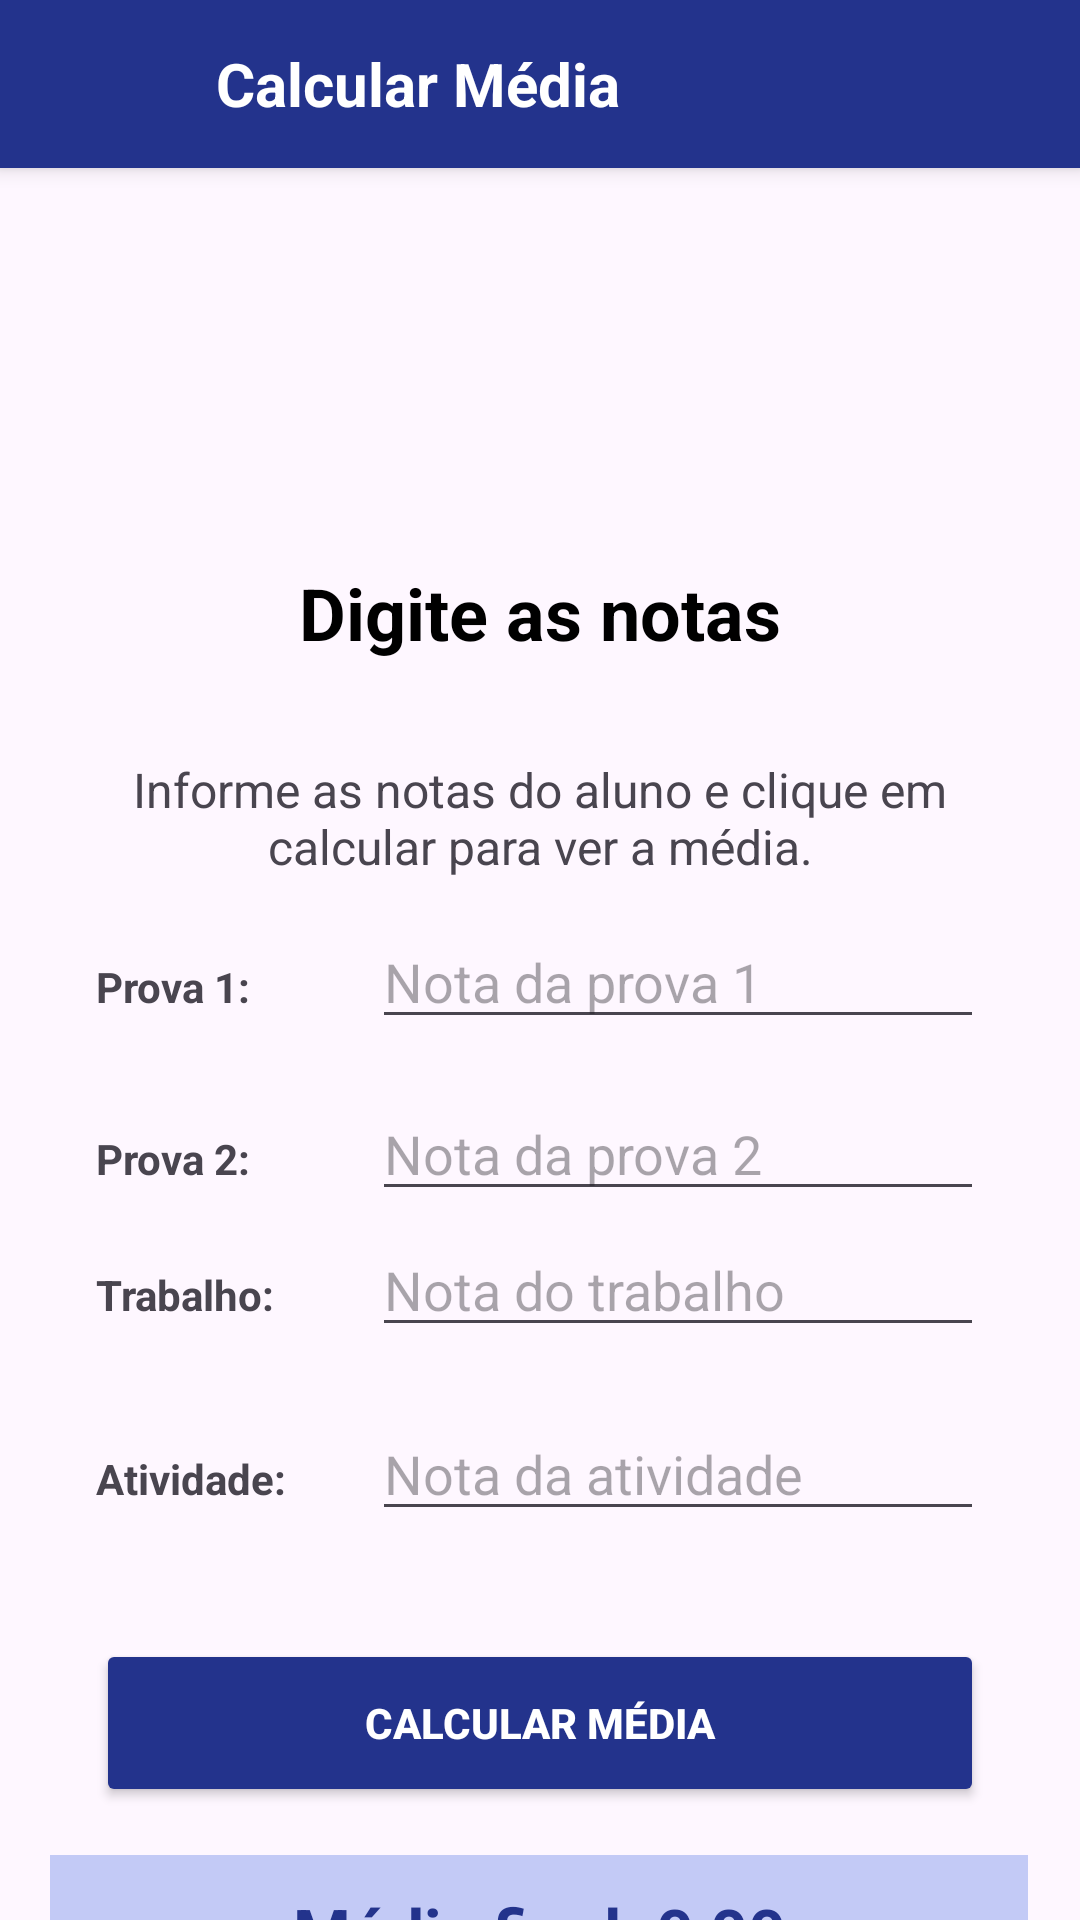

Produce the Android XML layout that renders to this screen, including the resource entries it uses.
<!-- AndroidManifest.xml: application theme Theme.MediaAluno -->
<!-- res/layout/activity_calcular_media.xml -->
<?xml version="1.0" encoding="utf-8"?>
<androidx.constraintlayout.widget.ConstraintLayout xmlns:android="http://schemas.android.com/apk/res/android"
    xmlns:app="http://schemas.android.com/apk/res-auto"
    xmlns:tools="http://schemas.android.com/tools"
    android:id="@+id/main"
    android:layout_width="match_parent"
    android:layout_height="match_parent"
    tools:context=".Calcular_Media">

    <TextView
        android:id="@+id/textView4"
        android:layout_width="0dp"
        android:layout_height="56dp"
        android:background="#23338C"
        android:elevation="4dp"
        android:gravity="center_vertical"
        android:paddingStart="72dp"
        android:paddingEnd="16dp"
        android:text="Calcular Média"
        android:textColor="#FFFFFF"
        android:textSize="20sp"
        android:textStyle="bold"
        app:layout_constraintEnd_toEndOf="parent"
        app:layout_constraintStart_toStartOf="parent"
        app:layout_constraintTop_toTopOf="parent" />

    <TextView
        android:id="@+id/textView6"
        android:layout_width="0dp"
        android:layout_height="wrap_content"
        android:layout_marginStart="32dp"
        android:layout_marginTop="32dp"
        android:layout_marginEnd="32dp"
        android:gravity="center"
        android:text="Informe as notas do aluno e clique em calcular para ver a média."
        android:textSize="16sp"
        app:layout_constraintEnd_toEndOf="parent"
        app:layout_constraintHorizontal_bias="0.0"
        app:layout_constraintStart_toStartOf="parent"
        app:layout_constraintTop_toBottomOf="@+id/textView5" />

    <EditText
        android:id="@+id/edtNota3"
        android:layout_width="0dp"
        android:layout_height="wrap_content"
        android:layout_marginStart="12dp"
        android:layout_marginTop="4dp"
        android:layout_marginEnd="32dp"
        android:hint="Nota do trabalho"
        android:inputType="numberDecimal"
        app:layout_constraintEnd_toEndOf="parent"
        app:layout_constraintHorizontal_bias="0.0"
        app:layout_constraintStart_toEndOf="@+id/textView9"
        app:layout_constraintTop_toBottomOf="@+id/edtNota2" />

    <TextView
        android:id="@+id/textView10"
        android:layout_width="80dp"
        android:layout_height="wrap_content"
        android:layout_marginStart="32dp"
        android:text="Atividade:"
        android:textStyle="bold"
        app:layout_constraintBaseline_toBaselineOf="@+id/edtNota4"
        app:layout_constraintStart_toStartOf="parent" />

    <EditText
        android:id="@+id/edtNota2"
        android:layout_width="0dp"
        android:layout_height="wrap_content"
        android:layout_marginStart="12dp"
        android:layout_marginTop="16dp"
        android:layout_marginEnd="32dp"
        android:hint="Nota da prova 2"
        android:inputType="numberDecimal"
        app:layout_constraintEnd_toEndOf="parent"
        app:layout_constraintHorizontal_bias="0.0"
        app:layout_constraintStart_toEndOf="@+id/textView8"
        app:layout_constraintTop_toBottomOf="@+id/edtNota1" />

    <EditText
        android:id="@+id/edtNota4"
        android:layout_width="0dp"
        android:layout_height="wrap_content"
        android:layout_marginStart="12dp"
        android:layout_marginTop="20dp"
        android:layout_marginEnd="32dp"
        android:hint="Nota da atividade"
        android:inputType="numberDecimal"
        app:layout_constraintEnd_toEndOf="parent"
        app:layout_constraintHorizontal_bias="0.0"
        app:layout_constraintStart_toEndOf="@+id/textView10"
        app:layout_constraintTop_toBottomOf="@+id/edtNota3" />

    <TextView
        android:id="@+id/textView9"
        android:layout_width="80dp"
        android:layout_height="wrap_content"
        android:layout_marginStart="32dp"
        android:text="Trabalho:"
        android:textStyle="bold"
        app:layout_constraintBaseline_toBaselineOf="@+id/edtNota3"
        app:layout_constraintStart_toStartOf="parent" />

    <TextView
        android:id="@+id/textView8"
        android:layout_width="80dp"
        android:layout_height="wrap_content"
        android:layout_marginStart="32dp"
        android:text="Prova 2:"
        android:textStyle="bold"
        app:layout_constraintBaseline_toBaselineOf="@+id/edtNota2"
        app:layout_constraintStart_toStartOf="parent" />

    <TextView
        android:id="@+id/txt_resultado"
        android:layout_width="326dp"
        android:layout_height="51dp"
        android:layout_marginTop="16dp"
        android:background="#C3CAF6"
        android:gravity="center"
        android:text="Média final: 0,00"
        android:textColor="#23338C"
        android:textSize="22sp"
        android:textStyle="bold"
        app:layout_constraintEnd_toEndOf="parent"
        app:layout_constraintHorizontal_bias="0.486"
        app:layout_constraintStart_toStartOf="parent"
        app:layout_constraintTop_toBottomOf="@+id/btn_Resultado" />

    <Button
        android:id="@+id/btn_Resultado"
        android:layout_width="0dp"
        android:layout_height="56dp"
        android:layout_marginStart="32dp"
        android:layout_marginTop="36dp"
        android:layout_marginEnd="32dp"
        android:backgroundTint="#23338C"
        android:text="Calcular Média"
        android:textColor="#FFFFFF"
        android:textStyle="bold"
        app:layout_constraintEnd_toEndOf="parent"
        app:layout_constraintHorizontal_bias="0.0"
        app:layout_constraintStart_toStartOf="parent"
        app:layout_constraintTop_toBottomOf="@+id/edtNota4" />

    <EditText
        android:id="@+id/edtNota1"
        android:layout_width="0dp"
        android:layout_height="wrap_content"
        android:layout_marginStart="12dp"
        android:layout_marginTop="12dp"
        android:layout_marginEnd="32dp"
        android:hint="Nota da prova 1"
        android:inputType="numberDecimal"
        app:layout_constraintEnd_toEndOf="parent"
        app:layout_constraintHorizontal_bias="0.0"
        app:layout_constraintStart_toEndOf="@+id/textView7"
        app:layout_constraintTop_toBottomOf="@+id/textView6" />

    <TextView
        android:id="@+id/textView5"
        android:layout_width="0dp"
        android:layout_height="wrap_content"
        android:layout_marginTop="132dp"
        android:gravity="center"
        android:text="Digite as notas"
        android:textColor="#000000"
        android:textSize="24sp"
        android:textStyle="bold"
        app:layout_constraintEnd_toEndOf="parent"
        app:layout_constraintHorizontal_bias="0.0"
        app:layout_constraintStart_toStartOf="parent"
        app:layout_constraintTop_toBottomOf="@+id/textView4" />

    <TextView
        android:id="@+id/textView7"
        android:layout_width="80dp"
        android:layout_height="wrap_content"
        android:layout_marginStart="32dp"
        android:text="Prova 1:"
        android:textStyle="bold"
        app:layout_constraintBaseline_toBaselineOf="@+id/edtNota1"
        app:layout_constraintStart_toStartOf="parent" />

    <ImageView
        android:id="@+id/imageView2"
        android:layout_width="134dp"
        android:layout_height="98dp"
        android:layout_marginStart="136dp"
        android:layout_marginTop="16dp"
        app:layout_constraintStart_toStartOf="parent"
        app:layout_constraintTop_toBottomOf="@+id/textView4"
        app:srcCompat="@drawable/calculate" />

    <ImageButton
        android:id="@+id/btn_voltar"
        android:layout_width="45dp"
        android:layout_height="42dp"
        android:layout_marginStart="16dp"
        android:background="@android:color/transparent"
        android:contentDescription="voltar"
        android:elevation="5dp"
        app:layout_constraintBottom_toBottomOf="@+id/textView4"
        app:layout_constraintStart_toStartOf="parent"
        app:layout_constraintTop_toTopOf="@+id/textView4"
        app:srcCompat="@drawable/ic_voltar"
        app:tint="#FFFFFF" />

</androidx.constraintlayout.widget.ConstraintLayout>
<!-- resources referenced by this layout -->
<resources>
  <style name="Theme.MediaAluno" parent="Base.Theme.MediaAluno" />
  <style name="Base.Theme.MediaAluno" parent="Theme.Material3.Light.NoActionBar">
          
          
      </style>
</resources>
